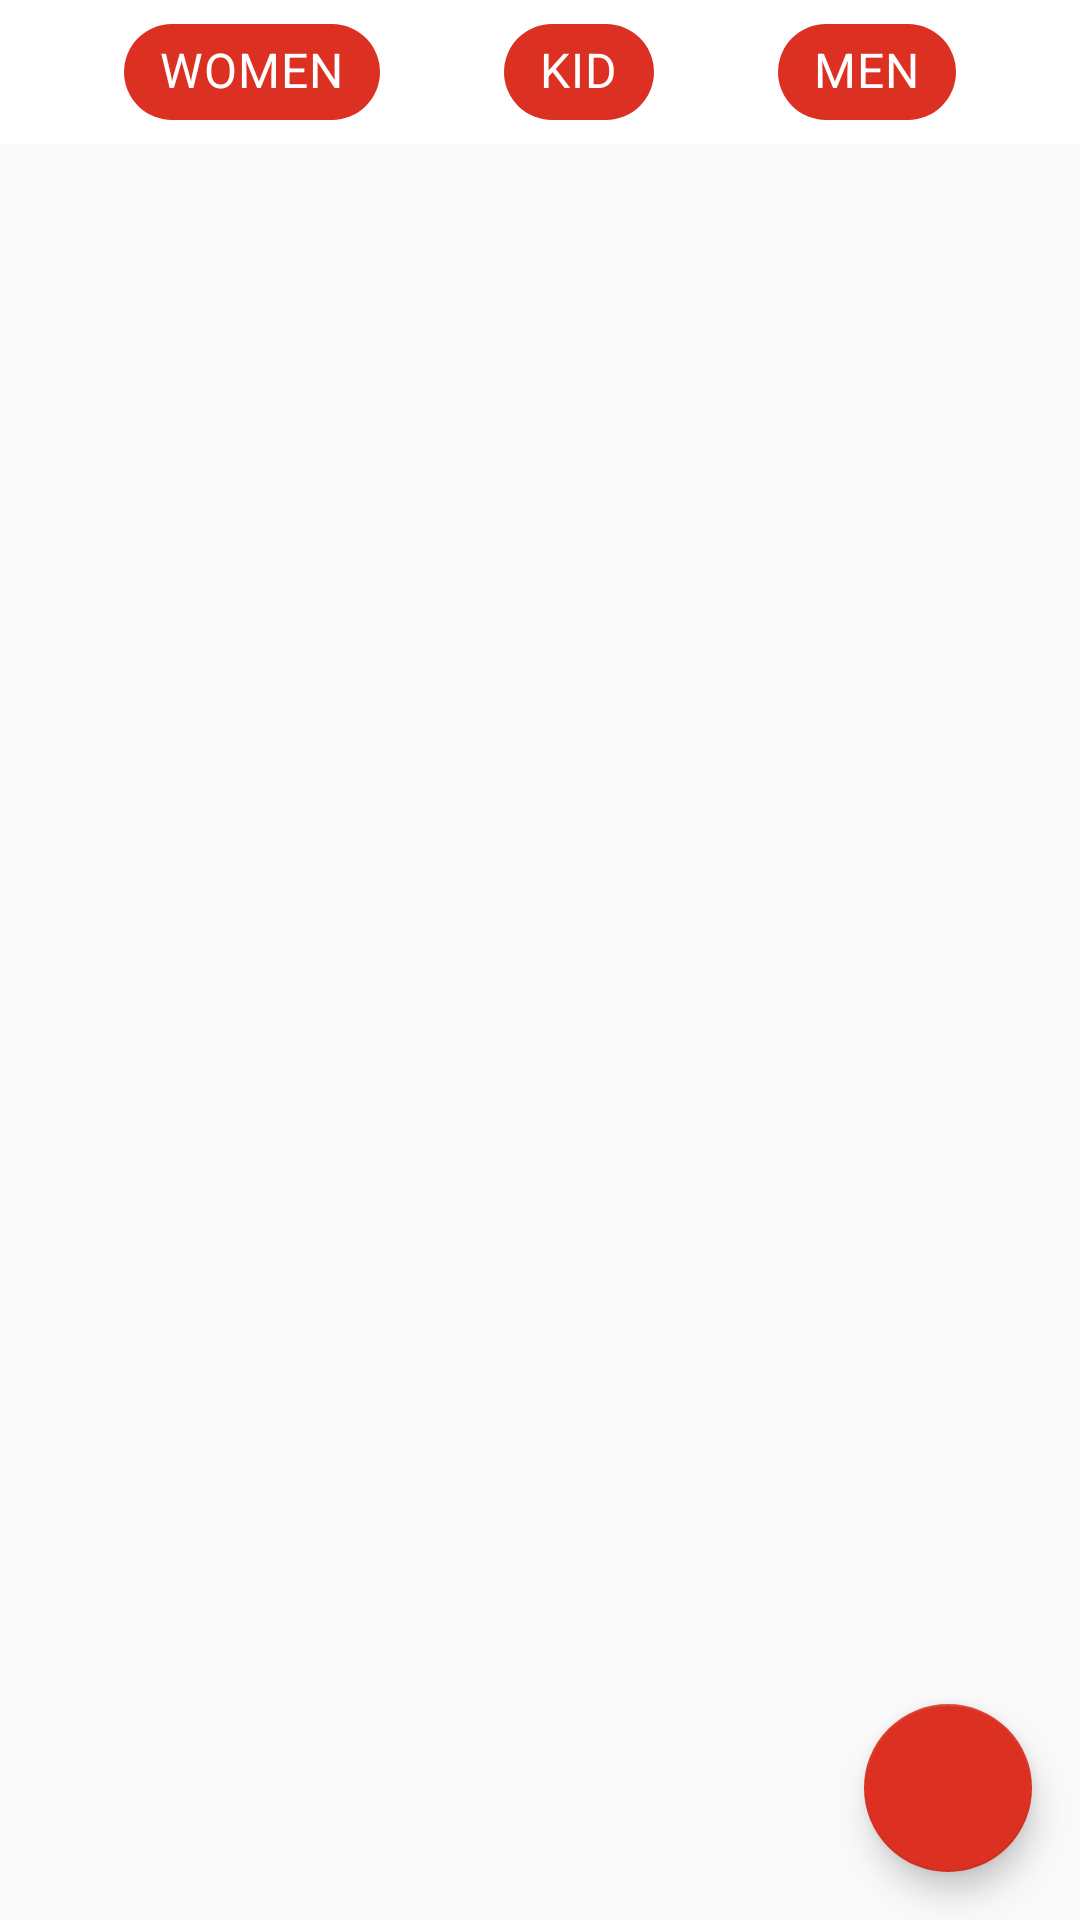

Android layout source for this screen:
<!-- AndroidManifest.xml: application theme Theme.Bazaar -->
<!-- res/layout/fragment_categories.xml -->
<?xml version="1.0" encoding="utf-8"?>
<androidx.constraintlayout.widget.ConstraintLayout xmlns:android="http://schemas.android.com/apk/res/android"
    xmlns:app="http://schemas.android.com/apk/res-auto"
    xmlns:tools="http://schemas.android.com/tools"
    android:id="@+id/coordinatorLayout"
    android:layout_width="match_parent"
    android:layout_height="match_parent"
    android:background="@color/backgroundColor"
    tools:context=".mainActivity.categories.CategoriesFragment">

    <com.google.android.material.chip.ChipGroup
        android:id="@+id/collection_group"
        android:layout_width="match_parent"
        android:layout_height="wrap_content"
        android:background="@color/white"
        app:layout_constraintEnd_toEndOf="parent"
        app:layout_constraintStart_toStartOf="parent"
        app:layout_constraintTop_toTopOf="parent">

        <androidx.constraintlayout.widget.ConstraintLayout
            android:id="@+id/chip_constrain"
            android:layout_width="match_parent"
            android:layout_height="match_parent">

            <com.google.android.material.chip.Chip
                android:id="@+id/women"
                android:layout_width="wrap_content"
                android:layout_height="wrap_content"
                android:backgroundTint="@color/primaryColor"
                android:text="@string/women"
                android:textColor="@color/white"
                android:textSize="16sp"
                android:textStyle="bold"
                app:layout_constraintEnd_toStartOf="@+id/kid"
                app:layout_constraintHorizontal_bias="0.5"
                app:layout_constraintStart_toStartOf="parent"
                app:layout_constraintTop_toTopOf="parent" />

            <com.google.android.material.chip.Chip
                android:id="@+id/kid"
                android:layout_width="wrap_content"
                android:layout_height="wrap_content"
                android:backgroundTint="@color/primaryColor"
                android:text="@string/kid"
                android:textColor="@color/white"
                android:textSize="16sp"
                android:textStyle="bold"
                app:layout_constraintEnd_toStartOf="@+id/men"
                app:layout_constraintHorizontal_bias="0.5"
                app:layout_constraintStart_toEndOf="@+id/women"
                app:layout_constraintTop_toTopOf="parent" />

            <com.google.android.material.chip.Chip
                android:id="@+id/men"
                android:layout_width="wrap_content"
                android:layout_height="wrap_content"
                android:backgroundTint="@color/primaryColor"
                android:text="@string/men"
                android:textColor="@color/white"
                android:textSize="16sp"
                android:textStyle="bold"
                app:layout_constraintEnd_toEndOf="parent"
                app:layout_constraintHorizontal_bias="0.5"
                app:layout_constraintStart_toEndOf="@+id/kid"
                app:layout_constraintTop_toTopOf="parent" />
        </androidx.constraintlayout.widget.ConstraintLayout>

    </com.google.android.material.chip.ChipGroup>

    <androidx.recyclerview.widget.RecyclerView
        android:id="@+id/rec_category_products"
        android:layout_width="0dp"
        android:layout_height="0dp"
        android:layout_marginVertical="2dp"
        android:layout_marginHorizontal="8dp"
        app:layout_constraintBottom_toBottomOf="parent"
        app:layout_constraintEnd_toEndOf="parent"
        app:layout_constraintStart_toStartOf="parent"
        app:layout_constraintTop_toBottomOf="@+id/collection_group" />

    <ProgressBar
        android:id="@+id/prog_categories"
        style="?android:attr/progressBarStyle"
        android:layout_width="wrap_content"
        android:layout_height="wrap_content"
        android:visibility="gone"
        app:layout_constraintBottom_toBottomOf="@+id/rec_category_products"
        app:layout_constraintEnd_toEndOf="parent"
        app:layout_constraintStart_toStartOf="parent"
        app:layout_constraintTop_toBottomOf="@+id/collection_group" />
    <com.airbnb.lottie.LottieAnimationView
        android:id="@+id/empty_box_animation"
        android:layout_width="0dp"
        android:layout_height="0dp"
        android:layout_marginTop="16dp"
        app:layout_constraintBottom_toBottomOf="parent"
        app:layout_constraintEnd_toEndOf="parent"
        app:layout_constraintStart_toStartOf="parent"
        app:layout_constraintTop_toTopOf="@+id/rec_category_products"
        android:visibility="gone"
        app:lottie_autoPlay="true"
        app:lottie_loop="true"
        app:lottie_rawRes="@raw/empty_box" />

    <com.google.android.material.floatingactionbutton.FloatingActionButton
        android:id="@+id/fab_main"
        android:layout_width="wrap_content"
        android:layout_height="wrap_content"
        android:layout_marginEnd="16dp"
        android:layout_marginRight="16dp"
        android:layout_marginBottom="16dp"
        android:contentDescription="@string/main_fab"
        android:src="@drawable/filter"
        app:backgroundTint="@color/primaryColor"
        app:layout_constraintBottom_toBottomOf="parent"
        app:layout_constraintEnd_toEndOf="parent"
        app:maxImageSize="36dp"
        app:tint="@null" />

    <com.google.android.material.floatingactionbutton.FloatingActionButton
        android:id="@+id/fab_accessories"
        android:layout_width="wrap_content"
        android:layout_height="wrap_content"
        android:src="@drawable/accessory100"
        app:backgroundTint="@android:color/white"
        android:layout_marginBottom="4dp"
        app:fabSize="mini"
        android:visibility="gone"
        app:layout_constraintBottom_toTopOf="@id/fab_tshirt"
        app:layout_constraintEnd_toEndOf="@id/fab_tshirt"
        app:layout_constraintStart_toStartOf="@id/fab_tshirt"
        app:tint="@null" />
    <com.google.android.material.floatingactionbutton.FloatingActionButton
        android:id="@+id/fab_tshirt"
        android:layout_width="wrap_content"
        android:layout_height="wrap_content"
        android:src="@drawable/t_shirt"
        app:backgroundTint="@android:color/white"
        app:fabSize="mini"
        android:visibility="gone"
        android:layout_marginBottom="4dp"
        app:layout_constraintBottom_toTopOf="@id/fab_shoes"
        app:layout_constraintEnd_toEndOf="@id/fab_shoes"
        app:layout_constraintStart_toStartOf="@id/fab_shoes"
        app:tint="@null" />

    <com.google.android.material.floatingactionbutton.FloatingActionButton
        android:id="@+id/fab_shoes"
        android:layout_width="wrap_content"
        android:layout_height="wrap_content"
        android:layout_marginBottom="8dp"
        android:src="@drawable/shoe"
        app:backgroundTint="@android:color/white"
        app:fabSize="mini"
        android:visibility="gone"
        app:layout_constraintBottom_toTopOf="@id/fab_main"
        app:layout_constraintEnd_toEndOf="@id/fab_main"
        app:layout_constraintStart_toStartOf="@id/fab_main"
        app:tint="@null" />


</androidx.constraintlayout.widget.ConstraintLayout>
<!-- resources referenced by this layout -->
<resources>
  <color name="backgroundColor">#F9F9F9</color>
  <color name="primaryColor">#DB3022</color>
  <color name="white">#FFFFFFFF</color>
  <!-- drawable accessory100: png bitmap (drawable, 4214 bytes) -->
  <!-- drawable shoe: png bitmap (drawable, 1879 bytes) -->
  <!-- drawable t_shirt: png bitmap (drawable, 574 bytes) -->
  <string name="kid">KID</string>
  <string name="main_fab">Main FAB</string>
  <string name="men">MEN</string>
  <string name="women">WOMEN</string>
  <style name="Theme.Bazaar" parent="Theme.MaterialComponents.DayNight.NoActionBar">
          
          <item name="colorPrimary">@color/primaryColor</item>
          <item name="colorPrimaryVariant">@color/white</item>
          <item name="colorOnPrimary">@color/black</item>
          
          <item name="colorSecondary">@color/teal_200</item>
          <item name="colorSecondaryVariant">@color/teal_700</item>
          <item name="colorOnSecondary">@color/black</item>
          
          <item name="android:statusBarColor">?attr/colorPrimaryVariant</item>
          <item name="android:windowLightStatusBar">true</item>
  
          
      </style>
  <color name="black">#FF000000</color>
  <color name="teal_200">#FF03DAC5</color>
  <color name="teal_700">#FF018786</color>
</resources>
